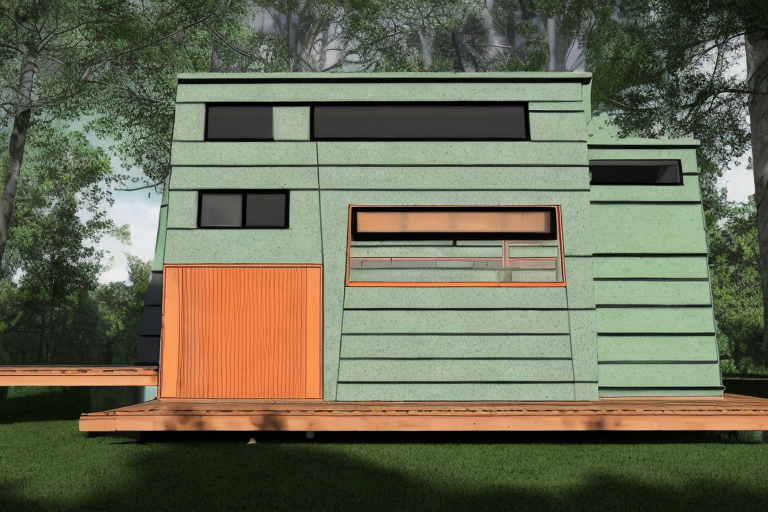
Generation parameters embedded in this image by AUTOMATIC1111 Stable Diffusion web UI or a fork of it (Forge, ...) (PNG 'parameters' text chunk):
sksSolar home in a forest, perspective view, beautiful detailed intricate insanely detailed octane render, 8 k artistic photography, photorealistic concept art, soft natural volumetric cinematic perfect light, award - winning photograph, masterpiece
Steps: 100, Sampler: DDIM, CFG scale: 7, Seed: 3599990063, Size: 768x512, Model hash: 26f039c8, Batch size: 4, Batch pos: 1